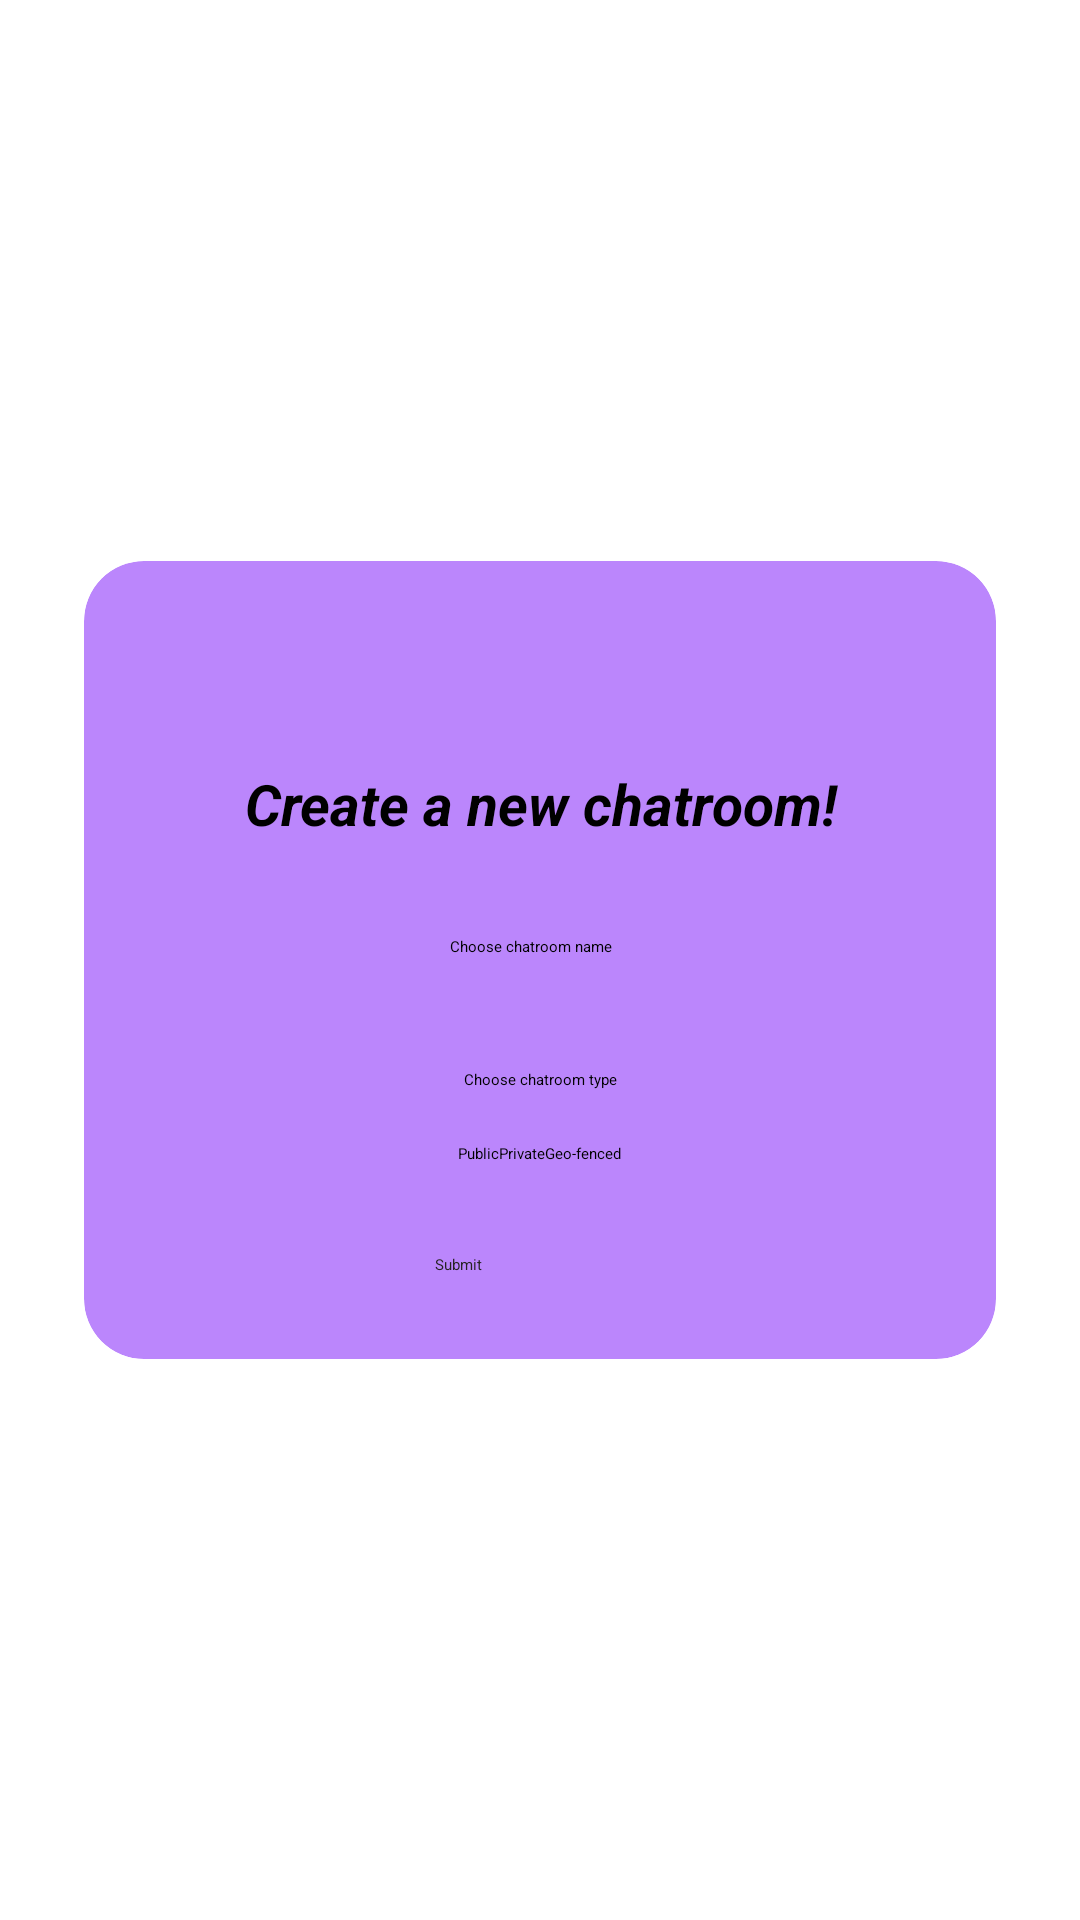

The Android layout XML behind this screen, and the referenced resources:
<!-- AndroidManifest.xml: application theme Theme.ConversationalIST -->
<!-- res/layout/new_chat_layout.xml -->
<?xml version="1.0" encoding="utf-8"?>
<RelativeLayout xmlns:android="http://schemas.android.com/apk/res/android"
    android:layout_width="match_parent"
    android:layout_height="match_parent"
    xmlns:app="http://schemas.android.com/apk/res-auto"
    >


    <androidx.cardview.widget.CardView
        android:layout_width="wrap_content"
        android:layout_height="wrap_content"
        android:layout_centerHorizontal="true"
        android:layout_centerVertical="true"
        android:layout_marginStart="10dp"
        android:layout_marginTop="10dp"
        android:layout_marginEnd="10dp"
        android:layout_marginBottom="10dp"
        app:cardBackgroundColor="@color/purple_200"
        app:cardCornerRadius="20dp"
        app:cardMaxElevation="12dp"
        app:cardPreventCornerOverlap="true"
        app:cardUseCompatPadding="true"
        >

        <RelativeLayout
            android:layout_width="match_parent"
            android:layout_height="match_parent">
                <TextView
                    android:id="@+id/textView3"
                    android:layout_width="206dp"
                    android:layout_height="62dp"
                    android:layout_centerHorizontal="true"
                    android:layout_marginStart="80dp"
                    android:layout_marginTop="50dp"
                    android:gravity="center"
                    android:text="Create a new chatroom!"
                    android:textSize="19sp"
                    android:textStyle="bold|italic" />

                <EditText
                    android:id="@+id/editTextTextPersonName"
                    android:layout_width="wrap_content"
                    android:layout_height="wrap_content"
                    android:layout_below="@+id/textView3"
                    android:layout_centerHorizontal="true"
                    android:layout_marginTop="13dp"
                    android:ems="10"
                    android:hint="Choose chatroom name"
                    android:inputType="textPersonName" />

                <TextView
                    android:id="@+id/textView2"
                    android:layout_width="197dp"
                    android:layout_height="42dp"
                    android:layout_below="@+id/editTextTextPersonName"
                    android:layout_centerHorizontal="true"
                    android:layout_marginTop="20dp"
                    android:layout_marginEnd="126dp"
                    android:gravity="center"
                    android:text="Choose chatroom type" />

                <RadioGroup
                    android:id="@+id/RGroup"
                    android:layout_width="wrap_content"
                    android:layout_height="wrap_content"
                    android:layout_below="@+id/textView2"
                    android:layout_centerHorizontal="true"
                    android:orientation="horizontal"
                    >

                    <RadioButton
                        android:id="@+id/Abdominal"
                        android:layout_width="wrap_content"
                        android:layout_height="wrap_content"
                        android:text="Public" />

                    <RadioButton
                        android:id="@+id/Arm"
                        android:layout_width="wrap_content"
                        android:layout_height="wrap_content"
                        android:text="Private" />

                    <RadioButton
                        android:id="@+id/Back"
                        android:layout_width="wrap_content"
                        android:layout_height="wrap_content"
                        android:text="Geo-fenced" />
                </RadioGroup>

            <Button
                android:id="@+id/submit_button"
                android:layout_width="wrap_content"
                android:layout_height="wrap_content"
                android:layout_below="@+id/RGroup"
                android:layout_alignParentStart="true"
                android:layout_centerHorizontal="true"
                android:layout_marginStart="117dp"
                android:layout_marginTop="30dp"
                android:layout_marginBottom="28dp"
                android:backgroundTint="#F1FAEE"
                android:text="Submit"
                android:textColor="#262322" />

        </RelativeLayout>
    </androidx.cardview.widget.CardView>

</RelativeLayout>
<!-- resources referenced by this layout -->
<resources>
  <style name="Theme.ConversationalIST" parent="Theme.MaterialComponents.DayNight.DarkActionBar">
          
          <item name="colorPrimary">@android:color/darker_gray</item>
          <item name="colorPrimaryVariant">@android:color/black</item>
          <item name="colorOnPrimary">@color/black</item>
          
          <item name="colorSecondary">@color/white</item>
          <item name="colorSecondaryVariant">@color/white</item>
          <item name="colorOnSecondary">@color/white</item>
          
          <item name="android:statusBarColor" tools:targetApi="l">?attr/colorPrimaryVariant</item>
          
      </style>
  <!-- not gathered from this repository: default colours our renderer supplied (Android Studio template values) -->
  <color name="purple_200">#FFBB86FC</color>
  <color name="black">#FF000000</color>
  <color name="white">#FFFFFFFF</color>
</resources>
